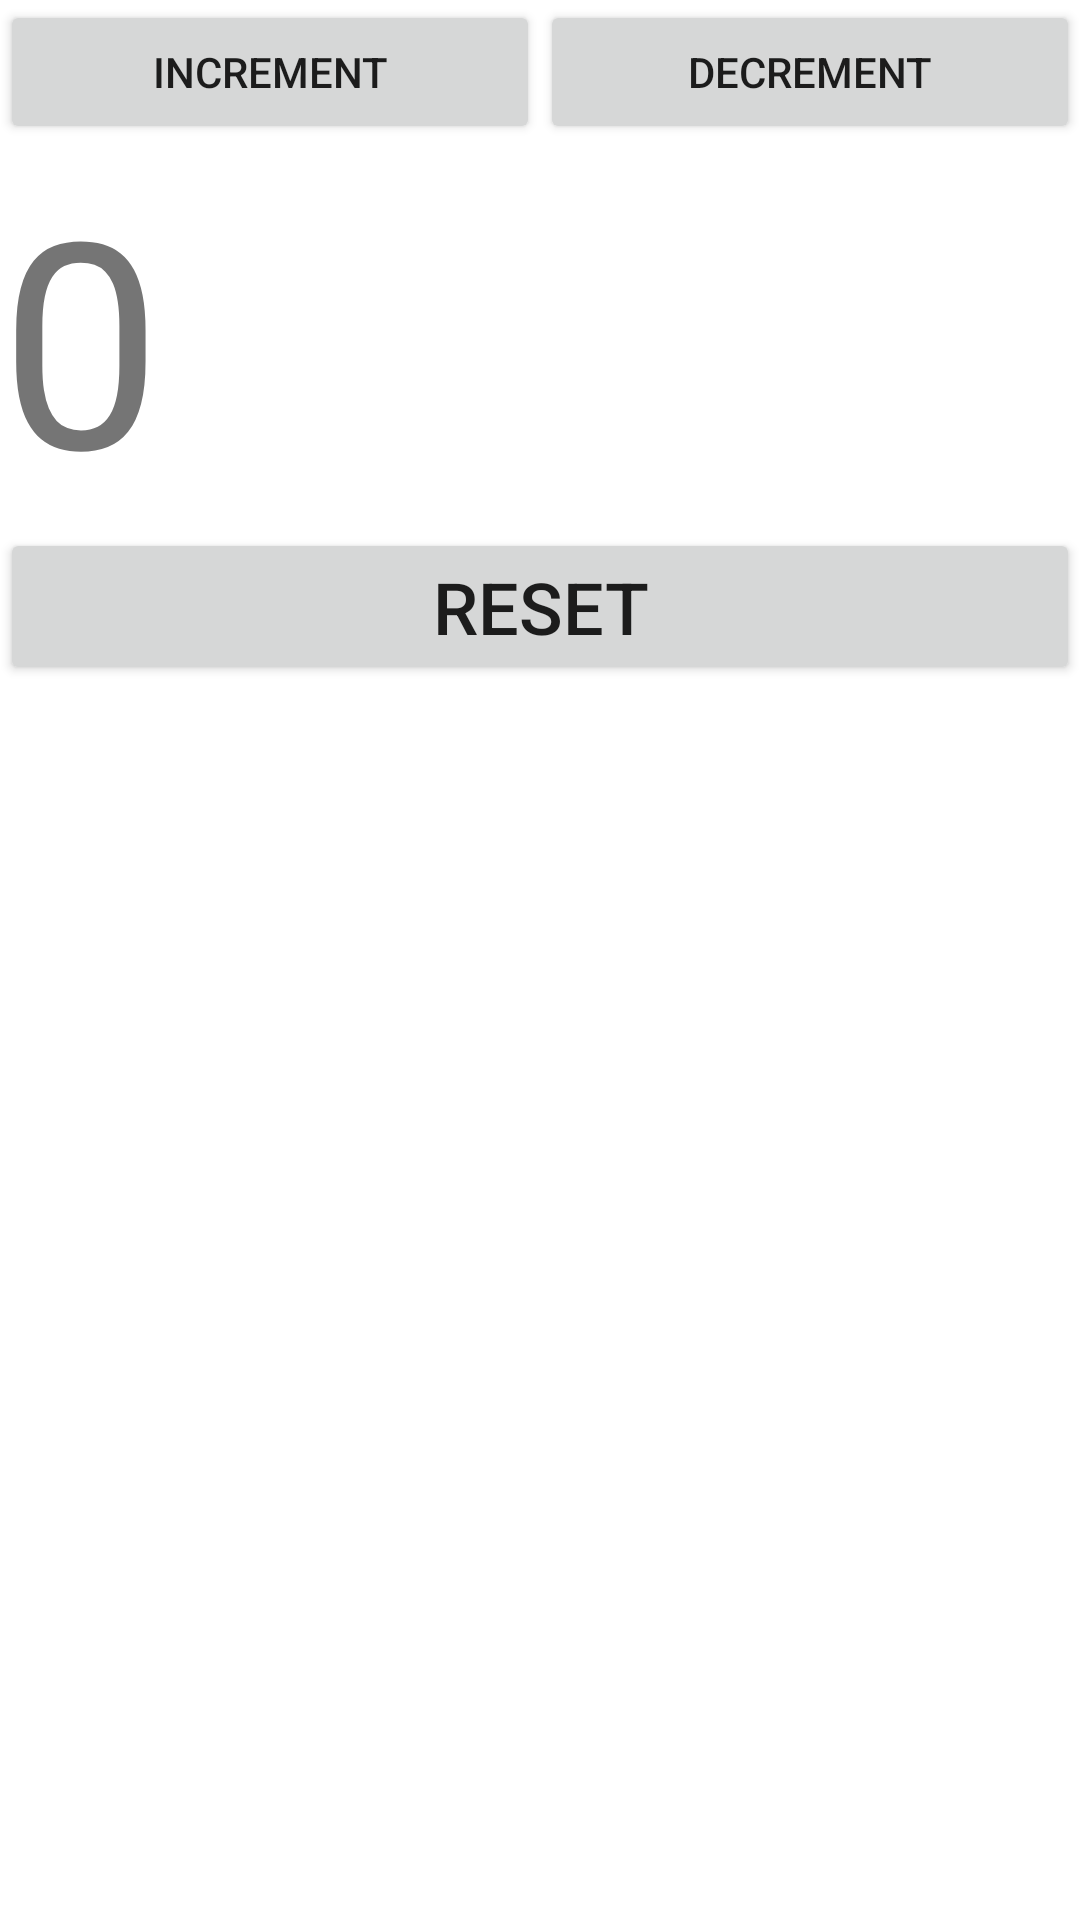

The Android layout XML behind this screen, and the referenced resources:
<!-- AndroidManifest.xml: application theme Theme.20221031 -->
<!-- res/layout/activity_main.xml -->
<?xml version="1.0" encoding="utf-8"?>
<LinearLayout xmlns:android="http://schemas.android.com/apk/res/android"
    xmlns:app="http://schemas.android.com/apk/res-auto"
    xmlns:tools="http://schemas.android.com/tools"
    android:layout_width="match_parent"
    android:layout_height="match_parent"
    android:orientation="vertical"
    tools:context=".MainActivity">
<LinearLayout
    android:layout_width="match_parent"
    android:layout_height="wrap_content">
    <Button
        android:layout_width="match_parent"
        android:layout_height="wrap_content"
        android:layout_weight="1"
        android:id="@+id/buttonIncrement"
        android:text="Increment"/>
    <Button
        android:layout_width="match_parent"
        android:layout_height="wrap_content"
        android:layout_weight="1"
        android:id="@+id/buttonDecrement"
        android:onClick="DecreseNumber"
        android:text="Decrement"/>
</LinearLayout>
    <LinearLayout
        android:layout_width="match_parent"
        android:layout_height="wrap_content"
        android:orientation="vertical">
        <TextView
            android:layout_width="match_parent"
            android:layout_height="wrap_content"
            android:text="0"
            android:textSize="96sp"
            android:id="@+id/textCount"
            android:layout_gravity="center"
            />
        <Button
            android:layout_width="match_parent"
            android:layout_height="wrap_content"
            android:text="Reset"
            android:textSize="24sp"
            android:id="@+id/buttonReset"
            />
    </LinearLayout>


</LinearLayout>
<!-- resources referenced by this layout -->
<resources>
  <style name="Theme.20221031" parent="Theme.MaterialComponents.DayNight.DarkActionBar">
          
          <item name="colorPrimary">@color/purple_500</item>
          <item name="colorPrimaryVariant">@color/purple_700</item>
          <item name="colorOnPrimary">@color/white</item>
          
          <item name="colorSecondary">@color/teal_200</item>
          <item name="colorSecondaryVariant">@color/teal_700</item>
          <item name="colorOnSecondary">@color/black</item>
          
          <item name="android:statusBarColor" tools:targetApi="l">?attr/colorPrimaryVariant</item>
          
      </style>
  <color name="purple_500">#FF6200EE</color>
  <color name="purple_700">#FF3700B3</color>
  <color name="white">#FFFFFFFF</color>
  <color name="teal_200">#FF03DAC5</color>
  <color name="teal_700">#FF018786</color>
  <color name="black">#FF000000</color>
</resources>
